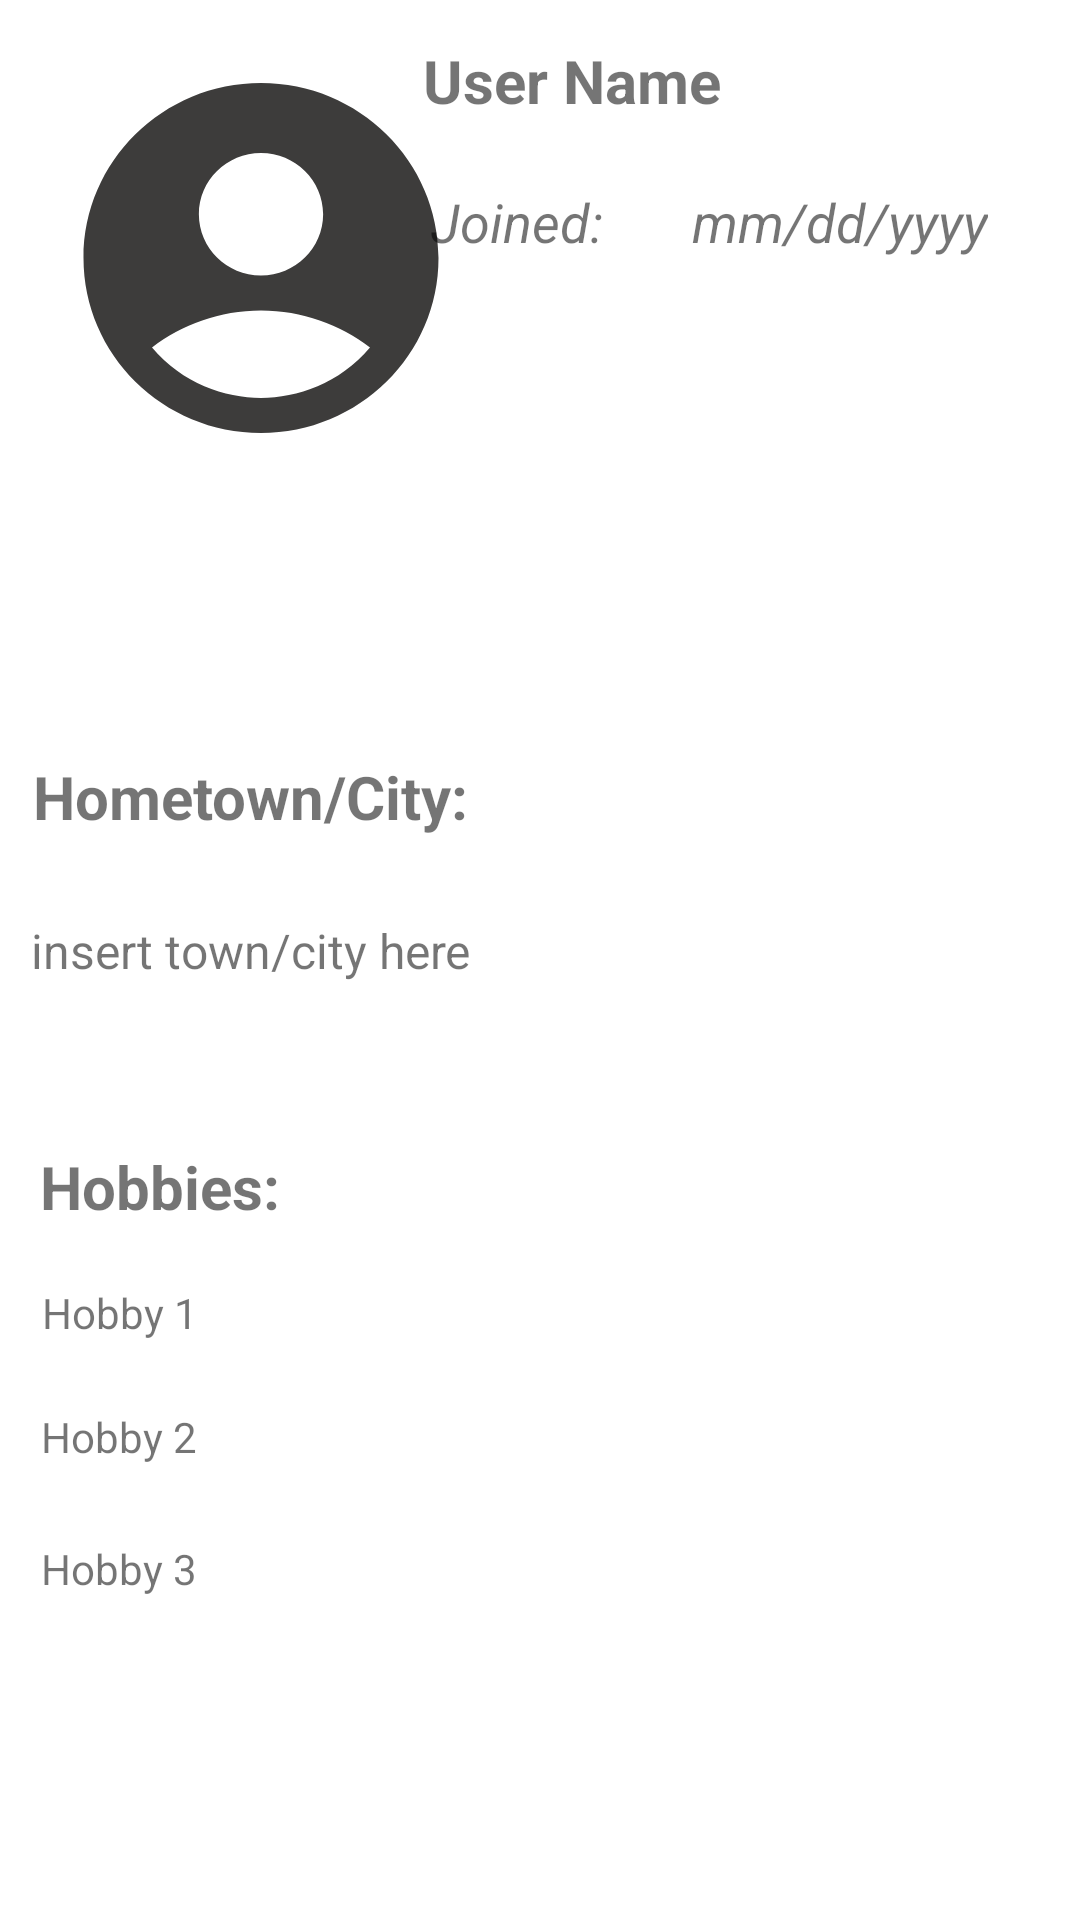

Android layout source for this screen:
<!-- AndroidManifest.xml: application theme Theme.DayOut -->
<!-- res/layout/profile_layout.xml -->
<?xml version="1.0" encoding="utf-8"?>
<androidx.constraintlayout.widget.ConstraintLayout xmlns:android="http://schemas.android.com/apk/res/android"
    xmlns:app="http://schemas.android.com/apk/res-auto"
    xmlns:tools="http://schemas.android.com/tools"
    android:layout_width="match_parent"
    android:layout_height="match_parent"
    tools:context=".MainActivity">

    <ImageView
        android:id="@+id/user_picture"
        android:layout_width="142dp"
        android:layout_height="140dp"
        android:layout_marginStart="16dp"
        android:layout_marginTop="16dp"
        android:background="@drawable/baseline_account_circle_24"
        app:layout_constraintStart_toStartOf="parent"
        app:layout_constraintTop_toTopOf="parent" />

    <TextView
        android:id="@+id/user_NameText"
        android:layout_width="wrap_content"
        android:layout_height="wrap_content"
        android:text="User Name"
        android:textSize="20sp"
        android:textStyle="bold"
        app:layout_constraintBottom_toBottomOf="parent"
        app:layout_constraintEnd_toEndOf="parent"
        app:layout_constraintHorizontal_bias="0.541"
        app:layout_constraintStart_toStartOf="parent"
        app:layout_constraintTop_toTopOf="parent"
        app:layout_constraintVertical_bias="0.022" />

    <TextView
        android:id="@+id/user_JoinDateText"
        android:layout_width="wrap_content"
        android:layout_height="wrap_content"
        android:text="Joined:"
        android:textSize="18sp"
        android:textStyle="italic"
        app:layout_constraintBottom_toBottomOf="parent"
        app:layout_constraintEnd_toEndOf="parent"
        app:layout_constraintHorizontal_bias="0.475"
        app:layout_constraintStart_toStartOf="parent"
        app:layout_constraintTop_toTopOf="parent"
        app:layout_constraintVertical_bias="0.1" />

    <TextView
        android:id="@+id/JoinDate_Date"
        android:layout_width="wrap_content"
        android:layout_height="wrap_content"
        android:text="mm/dd/yyyy"
        android:textSize="18sp"
        android:textStyle="italic"
        app:layout_constraintBottom_toBottomOf="parent"
        app:layout_constraintEnd_toEndOf="parent"
        app:layout_constraintHorizontal_bias="0.494"
        app:layout_constraintStart_toEndOf="@+id/user_JoinDateText"
        app:layout_constraintTop_toTopOf="parent"
        app:layout_constraintVertical_bias="0.1" />

    <TextView
        android:id="@+id/hometown_Label"
        android:layout_width="wrap_content"
        android:layout_height="wrap_content"
        android:text="Hometown/City:"
        android:textSize="20sp"
        android:textStyle="bold"
        app:layout_constraintBottom_toBottomOf="parent"
        app:layout_constraintEnd_toEndOf="parent"
        app:layout_constraintHorizontal_bias="0.051"
        app:layout_constraintStart_toStartOf="parent"
        app:layout_constraintTop_toTopOf="parent"
        app:layout_constraintVertical_bias="0.411" />

    <TextView
        android:id="@+id/hometown_Text"
        android:layout_width="wrap_content"
        android:layout_height="wrap_content"
        android:layout_marginTop="27dp"
        android:text="insert town/city here"
        android:textSize="16sp"
        app:layout_constraintBottom_toBottomOf="parent"
        app:layout_constraintEnd_toEndOf="parent"
        app:layout_constraintHorizontal_bias="0.049"
        app:layout_constraintStart_toStartOf="parent"
        app:layout_constraintTop_toBottomOf="@+id/hometown_Label"
        app:layout_constraintVertical_bias="0.0" />

    <TextView
        android:id="@+id/hobbies_Label"
        android:layout_width="wrap_content"
        android:layout_height="wrap_content"
        android:text="Hobbies:"
        android:textSize="20sp"
        android:textStyle="bold"
        app:layout_constraintBottom_toBottomOf="parent"
        app:layout_constraintEnd_toEndOf="parent"
        app:layout_constraintHorizontal_bias="0.048"
        app:layout_constraintStart_toStartOf="parent"
        app:layout_constraintTop_toTopOf="parent"
        app:layout_constraintVertical_bias="0.623" />

    <TextView
        android:id="@+id/hobby_1"
        android:layout_width="wrap_content"
        android:layout_height="wrap_content"
        android:layout_marginTop="19dp"
        android:text="Hobby 1"
        app:layout_constraintBottom_toBottomOf="parent"
        app:layout_constraintEnd_toEndOf="parent"
        app:layout_constraintHorizontal_bias="0.045"
        app:layout_constraintStart_toStartOf="parent"
        app:layout_constraintTop_toBottomOf="@+id/hobbies_Label"
        app:layout_constraintVertical_bias="0.0" />

    <TextView
        android:id="@+id/hobby_2"
        android:layout_width="wrap_content"
        android:layout_height="wrap_content"
        android:layout_marginTop="19dp"
        android:text="Hobby 2"
        app:layout_constraintBottom_toBottomOf="parent"
        app:layout_constraintEnd_toEndOf="parent"
        app:layout_constraintHorizontal_bias="0.044"
        app:layout_constraintStart_toStartOf="parent"
        app:layout_constraintTop_toBottomOf="@+id/hobby_1"
        app:layout_constraintVertical_bias="0.021" />

    <TextView
        android:id="@+id/hobby_3"
        android:layout_width="wrap_content"
        android:layout_height="wrap_content"
        android:layout_marginTop="25dp"
        android:text="Hobby 3"
        app:layout_constraintBottom_toBottomOf="parent"
        app:layout_constraintEnd_toEndOf="parent"
        app:layout_constraintHorizontal_bias="0.044"
        app:layout_constraintStart_toStartOf="parent"
        app:layout_constraintTop_toBottomOf="@+id/hobby_2"
        app:layout_constraintVertical_bias="0.0" />

</androidx.constraintlayout.widget.ConstraintLayout>
<!-- resources referenced by this layout -->
<resources>
  <!-- drawable baseline_account_circle_24 (drawable) -->
  <vector android:height="24dp" android:tint="#3d3c3b"
      android:viewportHeight="24" android:viewportWidth="24"
      android:width="24dp" xmlns:android="http://schemas.android.com/apk/res/android">
      <path android:fillColor="@android:color/white" android:pathData="M12,2C6.48,2 2,6.48 2,12s4.48,10 10,10s10,-4.48 10,-10S17.52,2 12,2zM12,6c1.93,0 3.5,1.57 3.5,3.5S13.93,13 12,13s-3.5,-1.57 -3.5,-3.5S10.07,6 12,6zM12,20c-2.03,0 -4.43,-0.82 -6.14,-2.88C7.55,15.8 9.68,15 12,15s4.45,0.8 6.14,2.12C16.43,19.18 14.03,20 12,20z"/>
  </vector>
  <style name="Theme.DayOut" parent="Theme.MaterialComponents.DayNight.DarkActionBar">
          
          <item name="colorPrimary">@color/purple_500</item>
          <item name="colorPrimaryVariant">@color/purple_700</item>
          <item name="colorOnPrimary">@color/white</item>
          
          <item name="colorSecondary">@color/teal_200</item>
          <item name="colorSecondaryVariant">@color/teal_700</item>
          <item name="colorOnSecondary">@color/black</item>
          
          <item name="android:statusBarColor">?attr/colorPrimaryVariant</item>
          
      </style>
  <color name="purple_500">#FF6200EE</color>
  <color name="purple_700">#FF3700B3</color>
  <color name="white">#FFFFFFFF</color>
  <color name="teal_200">#FF03DAC5</color>
  <color name="teal_700">#FF018786</color>
  <color name="black">#FF000000</color>
</resources>
